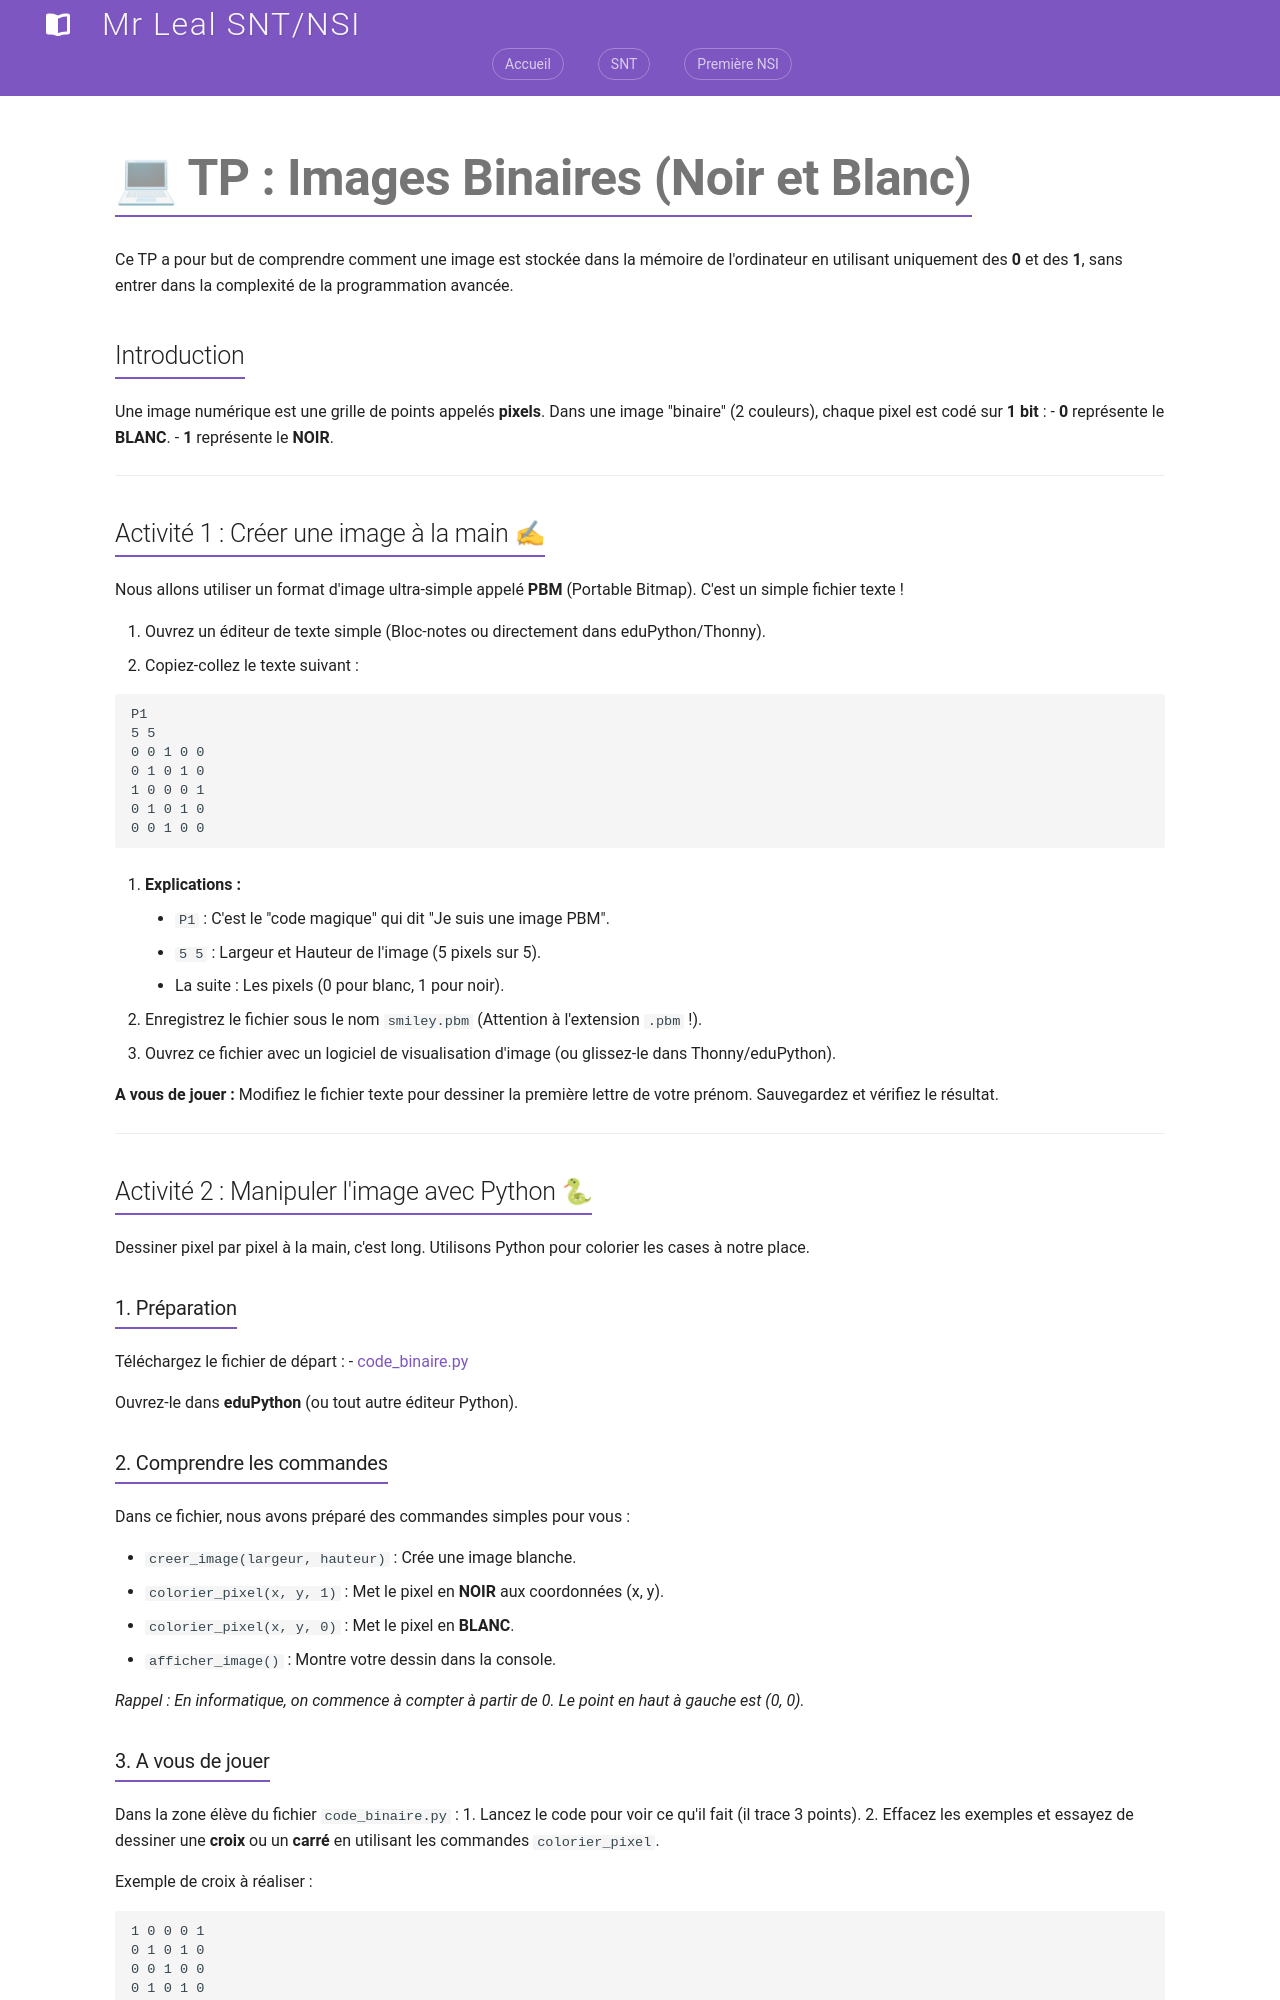

repository: jemangedespatate/projet_mkdocs · page: SNT/Photographie_Numerique/tp/travaux_pratique/index.html · generator: mkdocs

# 💻 TP : Images Binaires (Noir et Blanc)

Ce TP a pour but de comprendre comment une image est stockée dans la mémoire de l'ordinateur en utilisant uniquement des **0** et des **1**, sans entrer dans la complexité de la programmation avancée.

## Introduction

Une image numérique est une grille de points appelés **pixels**.
Dans une image "binaire" (2 couleurs), chaque pixel est codé sur **1 bit** :
- **0** représente le **BLANC**.
- **1** représente le **NOIR**.

---

## Activité 1 : Créer une image à la main ✍

Nous allons utiliser un format d'image ultra-simple appelé **PBM** (Portable Bitmap). C'est un simple fichier texte !

1. Ouvrez un éditeur de texte simple (Bloc-notes ou directement dans eduPython/Thonny).
2. Copiez-collez le texte suivant :
        
```text
P1
5 5
0 0 1 0 0
0 1 0 1 0
1 0 0 0 1
0 1 0 1 0
0 0 1 0 0
```

3. **Explications :**
    - `P1` : C'est le "code magique" qui dit "Je suis une image PBM".
    - `5 5` : Largeur et Hauteur de l'image (5 pixels sur 5).
    - La suite : Les pixels (0 pour blanc, 1 pour noir).
    
4. Enregistrez le fichier sous le nom `smiley.pbm` (Attention à l'extension `.pbm` !).
5. Ouvrez ce fichier avec un logiciel de visualisation d'image (ou glissez-le dans Thonny/eduPython).

**A vous de jouer :** Modifiez le fichier texte pour dessiner la première lettre de votre prénom. Sauvegardez et vérifiez le résultat.

---

## Activité 2 : Manipuler l'image avec Python 🐍

Dessiner pixel par pixel à la main, c'est long. Utilisons Python pour colorier les cases à notre place.

### 1. Préparation
Téléchargez le fichier de départ :
- [code_binaire.py](code_binaire.py){:download="code_binaire.py"}

Ouvrez-le dans **eduPython** (ou tout autre éditeur Python).

### 2. Comprendre les commandes
Dans ce fichier, nous avons préparé des commandes simples pour vous :

*   `creer_image(largeur, hauteur)` : Crée une image blanche.
*   `colorier_pixel(x, y, 1)` : Met le pixel en **NOIR** aux coordonnées (x, y).
*   `colorier_pixel(x, y, 0)` : Met le pixel en **BLANC**.
*   `afficher_image()` : Montre votre dessin dans la console.

_Rappel : En informatique, on commence à compter à partir de 0. Le point en haut à gauche est (0, 0)._

### 3. A vous de jouer
Dans la zone élève du fichier `code_binaire.py` :
1.  Lancez le code pour voir ce qu'il fait (il trace 3 points).
2.  Effacez les exemples et essayez de dessiner une **croix** ou un **carré** en utilisant les commandes `colorier_pixel`.

Exemple de croix à réaliser :
```text
1 0 0 0 1
0 1 0 1 0
0 0 1 0 0
0 1 0 1 0
1 0 0 0 1
```

---
